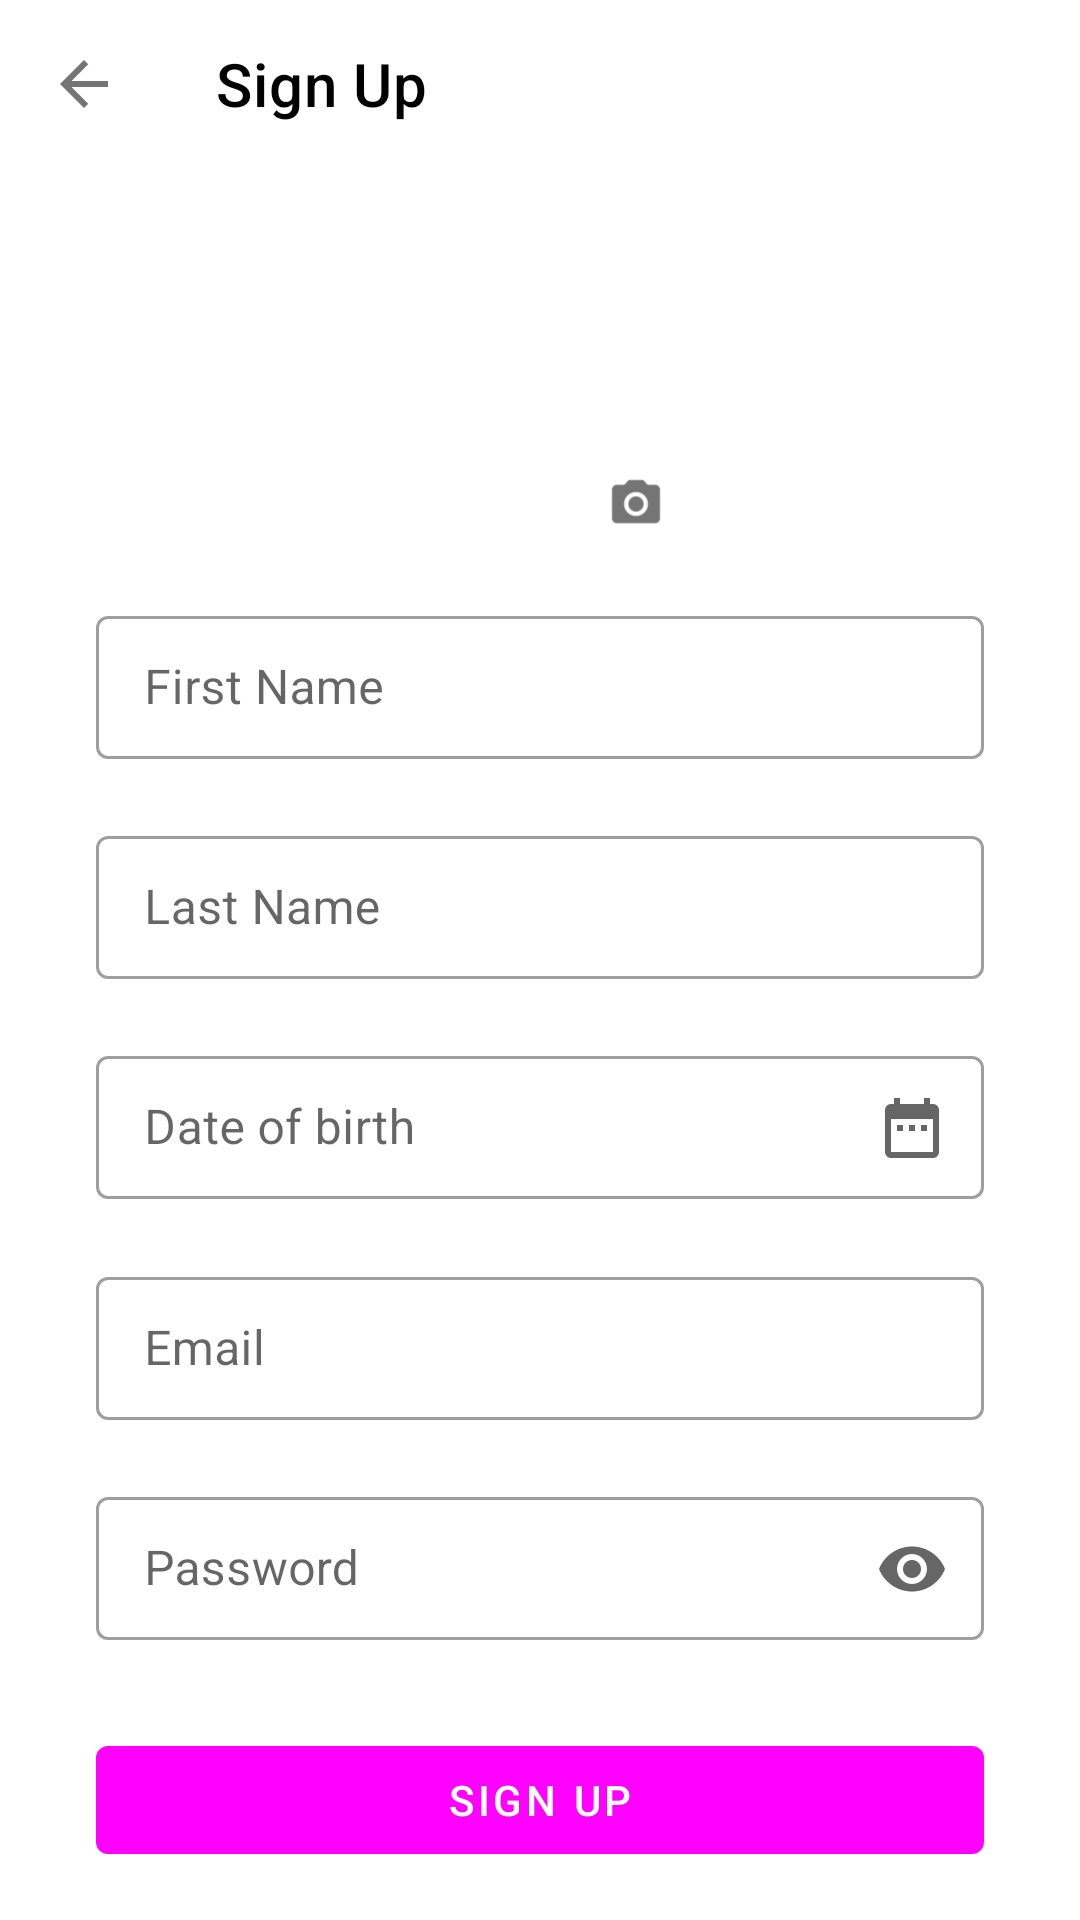

Produce the Android XML layout that renders to this screen, including the resource entries it uses.
<!-- AndroidManifest.xml: application theme AppTheme -->
<!-- res/layout/fragment_signup.xml -->
<?xml version="1.0" encoding="utf-8"?>
<androidx.constraintlayout.widget.ConstraintLayout xmlns:android="http://schemas.android.com/apk/res/android"
    xmlns:app="http://schemas.android.com/apk/res-auto"
    xmlns:tools="http://schemas.android.com/tools"
    android:layout_width="match_parent"
    android:layout_height="match_parent"
    android:transitionGroup="true">

    <androidx.coordinatorlayout.widget.CoordinatorLayout
        android:layout_width="0dp"
        android:layout_height="0dp"
        app:layout_constraintBottom_toTopOf="@+id/view_divider"
        app:layout_constraintEnd_toEndOf="parent"
        app:layout_constraintStart_toStartOf="parent"
        app:layout_constraintTop_toTopOf="parent">

        <com.google.android.material.appbar.AppBarLayout
            android:id="@+id/appBarLayout"
            android:layout_width="match_parent"
            android:layout_height="wrap_content"
            android:elevation="4dp"
            app:liftOnScroll="true"
            app:liftOnScrollTargetViewId="@id/scrollView">

            <com.google.android.material.appbar.MaterialToolbar
                android:id="@+id/toolbar"
                android:layout_width="match_parent"
                android:layout_height="wrap_content"
                android:visibility="visible"
                app:layout_constraintEnd_toEndOf="parent"
                app:layout_constraintStart_toStartOf="parent"
                app:layout_constraintTop_toBottomOf="@+id/appBarLayout"
                app:navigationIcon="@drawable/ic_baseline_arrow_back_24"
                app:title="Sign Up" />

        </com.google.android.material.appbar.AppBarLayout>

        <androidx.core.widget.NestedScrollView
            android:id="@+id/scrollView"
            android:layout_width="match_parent"
            android:layout_height="match_parent"
            app:layout_behavior="com.google.android.material.appbar.AppBarLayout$ScrollingViewBehavior">

            <LinearLayout
                android:id="@+id/linearLayout"
                android:layout_width="match_parent"
                android:layout_height="wrap_content"
                android:orientation="vertical"
                android:padding="32dp">

                <FrameLayout
                    android:id="@+id/frame_dp"
                    android:layout_width="96dp"
                    android:layout_height="96dp"
                    android:layout_gravity="center_horizontal">

                    <com.google.android.material.imageview.ShapeableImageView
                        android:id="@+id/imageView"
                        android:layout_width="match_parent"
                        android:layout_height="match_parent"
                        android:scaleType="centerCrop"
                        app:shapeAppearanceOverlay="@style/ShapeAppearance.AppComponents.ImageView.ProfileImage"
                        app:srcCompat="@color/gray_700" />

                    <com.google.android.material.imageview.ShapeableImageView
                        android:id="@+id/image_take_photo"
                        android:layout_width="32dp"
                        android:layout_height="32dp"
                        android:layout_gravity="bottom|end"
                        android:background="@color/white"
                        app:shapeAppearanceOverlay="@style/ShapeAppearance.AppComponents.ImageView.ProfileImage"
                        app:srcCompat="@drawable/ic_inset_camera_24dp"
                        tools:ignore="ContentDescription" />

                </FrameLayout>

                <com.google.android.material.textfield.TextInputLayout
                    android:id="@+id/text_input_first_name"
                    style="@style/Widget.MaterialComponents.TextInputLayout.OutlinedBox.Dense"
                    android:layout_width="match_parent"
                    android:layout_height="wrap_content"
                    android:layout_marginTop="16dp"
                    android:hint="@string/sign_up_first_name_hint"
                    app:errorEnabled="true"
                    app:errorIconDrawable="@null"
                    app:hintEnabled="true">

                    <com.google.android.material.textfield.TextInputEditText
                        android:id="@+id/edit_first_name"
                        android:layout_width="match_parent"
                        android:layout_height="wrap_content"
                        android:inputType="textPersonName" />

                </com.google.android.material.textfield.TextInputLayout>

                <com.google.android.material.textfield.TextInputLayout
                    android:id="@+id/text_input_last_name"
                    style="@style/Widget.MaterialComponents.TextInputLayout.OutlinedBox.Dense"
                    android:layout_width="match_parent"
                    android:layout_height="wrap_content"
                    android:hint="@string/sign_up_last_name_hint"
                    app:errorEnabled="true"
                    app:errorIconDrawable="@null"
                    app:hintEnabled="true">

                    <com.google.android.material.textfield.TextInputEditText
                        android:id="@+id/edit_last_name"
                        android:layout_width="match_parent"
                        android:layout_height="wrap_content"
                        android:inputType="textPersonName" />

                </com.google.android.material.textfield.TextInputLayout>

                <com.google.android.material.textfield.TextInputLayout
                    android:id="@+id/textInput_dob"
                    style="@style/Widget.MaterialComponents.TextInputLayout.OutlinedBox.Dense"
                    android:layout_width="match_parent"
                    android:layout_height="wrap_content"
                    android:hint="@string/sign_up_date_of_birth_hint"
                    app:endIconDrawable="@drawable/ic_baseline_date_range_24"
                    app:endIconMode="custom"
                    app:errorEnabled="true"
                    app:errorIconDrawable="@null"
                    app:hintEnabled="true">

                    <com.google.android.material.textfield.TextInputEditText
                        android:id="@+id/edit_dob"
                        android:textIsSelectable="false"
                        android:focusable="false"
                        android:cursorVisible="false"
                        android:longClickable="false"
                        android:focusableInTouchMode="false"
                        android:layout_width="match_parent"
                        android:layout_height="wrap_content"
                        android:enabled="true"
                        android:inputType="date" />

                </com.google.android.material.textfield.TextInputLayout>

                <com.google.android.material.textfield.TextInputLayout
                    android:id="@+id/textInput_email"
                    style="@style/Widget.MaterialComponents.TextInputLayout.OutlinedBox.Dense"
                    android:layout_width="match_parent"
                    android:layout_height="wrap_content"
                    android:hint="@string/sign_up_email_hint"
                    app:errorEnabled="true"
                    app:errorIconDrawable="@null"
                    app:hintEnabled="true">

                    <com.google.android.material.textfield.TextInputEditText
                        android:id="@+id/edit_email"
                        android:layout_width="match_parent"
                        android:layout_height="wrap_content"
                        android:inputType="textEmailAddress" />

                </com.google.android.material.textfield.TextInputLayout>

                <com.google.android.material.textfield.TextInputLayout
                    android:id="@+id/textInput_password"
                    style="@style/Widget.MaterialComponents.TextInputLayout.OutlinedBox.Dense"
                    android:layout_width="match_parent"
                    android:layout_height="wrap_content"
                    android:hint="@string/sign_up_password_hint"
                    app:endIconMode="password_toggle"
                    app:errorEnabled="true"
                    app:errorIconDrawable="@null"
                    app:hintEnabled="true">

                    <com.google.android.material.textfield.TextInputEditText
                        android:id="@+id/edit_password"
                        android:layout_width="match_parent"
                        android:layout_height="wrap_content"
                        android:inputType="textPassword" />

                </com.google.android.material.textfield.TextInputLayout>

            </LinearLayout>

        </androidx.core.widget.NestedScrollView>

    </androidx.coordinatorlayout.widget.CoordinatorLayout>

    <View
        android:id="@+id/view_divider"
        android:layout_width="match_parent"
        android:layout_height="1dp"
        android:layout_marginBottom="16dp"
        android:background="@color/gray_700"
        app:layout_constraintBottom_toTopOf="@id/button_sign_up"
        app:layout_constraintEnd_toEndOf="parent"
        app:layout_constraintStart_toStartOf="parent" />

    <com.google.android.material.button.MaterialButton
        android:id="@+id/button_sign_up"
        style="@style/Widget.MaterialComponents.Button.UnelevatedButton"
        android:layout_width="0dp"
        android:layout_height="wrap_content"
        android:layout_marginStart="32dp"
        android:layout_marginEnd="32dp"
        android:layout_marginBottom="16dp"
        android:text="@string/sign_up_button_text"
        app:layout_constraintBottom_toBottomOf="parent"
        app:layout_constraintEnd_toEndOf="parent"
        app:layout_constraintStart_toStartOf="parent" />

</androidx.constraintlayout.widget.ConstraintLayout>
<!-- resources referenced by this layout -->
<resources>
  <color name="white">#ffffff</color>
  <!-- drawable ic_baseline_arrow_back_24 (drawable) -->
  <vector android:height="24dp" android:tint="#757575"
      android:viewportHeight="24" android:viewportWidth="24"
      android:width="24dp" xmlns:android="http://schemas.android.com/apk/res/android">
      <path android:fillColor="@android:color/white" android:pathData="M20,11H7.83l5.59,-5.59L12,4l-8,8 8,8 1.41,-1.41L7.83,13H20v-2z"/>
  </vector>
  <!-- drawable ic_baseline_date_range_24 (drawable) -->
  <vector android:height="24dp" android:tint="#757575"
      android:viewportHeight="24" android:viewportWidth="24"
      android:width="24dp" xmlns:android="http://schemas.android.com/apk/res/android">
      <path android:fillColor="@android:color/white" android:pathData="M9,11L7,11v2h2v-2zM13,11h-2v2h2v-2zM17,11h-2v2h2v-2zM19,4h-1L18,2h-2v2L8,4L8,2L6,2v2L5,4c-1.11,0 -1.99,0.9 -1.99,2L3,20c0,1.1 0.89,2 2,2h14c1.1,0 2,-0.9 2,-2L21,6c0,-1.1 -0.9,-2 -2,-2zM19,20L5,20L5,9h14v11z"/>
  </vector>
  <!-- drawable ic_inset_camera_24dp (drawable) -->
  <?xml version="1.0" encoding="utf-8"?>
  <inset xmlns:android="http://schemas.android.com/apk/res/android"
      android:drawable="@drawable/ic_baseline_photo_camera_24"
      android:inset="8dp" />
  <string name="sign_up_button_text">Sign Up</string>
  <string name="sign_up_date_of_birth_hint">Date of birth</string>
  <string name="sign_up_email_hint">Email</string>
  <string name="sign_up_first_name_hint">First Name</string>
  <string name="sign_up_last_name_hint">Last Name</string>
  <string name="sign_up_password_hint">Password</string>
  <style name="ShapeAppearance.AppComponents.ImageView.ProfileImage" parent="">
          <item name="cornerFamily">rounded</item>
          <item name="cornerSize">50%</item>
      </style>
  <style name="AppTheme" parent="Theme.MaterialComponents.Light.NoActionBar">
          <item name="colorPrimary">@color/app_purple</item>
          <item name="colorSecondary">@color/app_purple</item>
          <item name="colorOnSecondary">@color/white</item>
          <item name="colorSurface">@color/white</item>
          <item name="toolbarStyle">@style/Widget.AppComponents.Toolbar</item>
          <item name="colorPrimarySurface">@color/app_white_100</item>
      </style>
  <!-- drawable ic_baseline_photo_camera_24 (drawable) -->
  <vector android:height="24dp" android:tint="#757575"
      android:viewportHeight="24" android:viewportWidth="24"
      android:width="24dp" xmlns:android="http://schemas.android.com/apk/res/android">
      <path android:fillColor="@android:color/white" android:pathData="M12,12m-3.2,0a3.2,3.2 0,1 1,6.4 0a3.2,3.2 0,1 1,-6.4 0"/>
      <path android:fillColor="@android:color/white" android:pathData="M9,2L7.17,4L4,4c-1.1,0 -2,0.9 -2,2v12c0,1.1 0.9,2 2,2h16c1.1,0 2,-0.9 2,-2L22,6c0,-1.1 -0.9,-2 -2,-2h-3.17L15,2L9,2zM12,17c-2.76,0 -5,-2.24 -5,-5s2.24,-5 5,-5 5,2.24 5,5 -2.24,5 -5,5z"/>
  </vector>
  <style name="Widget.AppComponents.Toolbar" parent="Widget.MaterialComponents.Toolbar.Primary">
          <item name="materialThemeOverlay">@style/ThemeOverlay.AppComponents.Toolbar</item>
      </style>
  <style name="ThemeOverlay.AppComponents.Toolbar" parent="">
          <item name="colorPrimary">@color/white</item>
          <item name="colorOnPrimary">@color/black</item>
      </style>
  <!-- not gathered from this repository: default colours our renderer supplied (Android Studio template values) -->
  <color name="black">#FF000000</color>
</resources>
